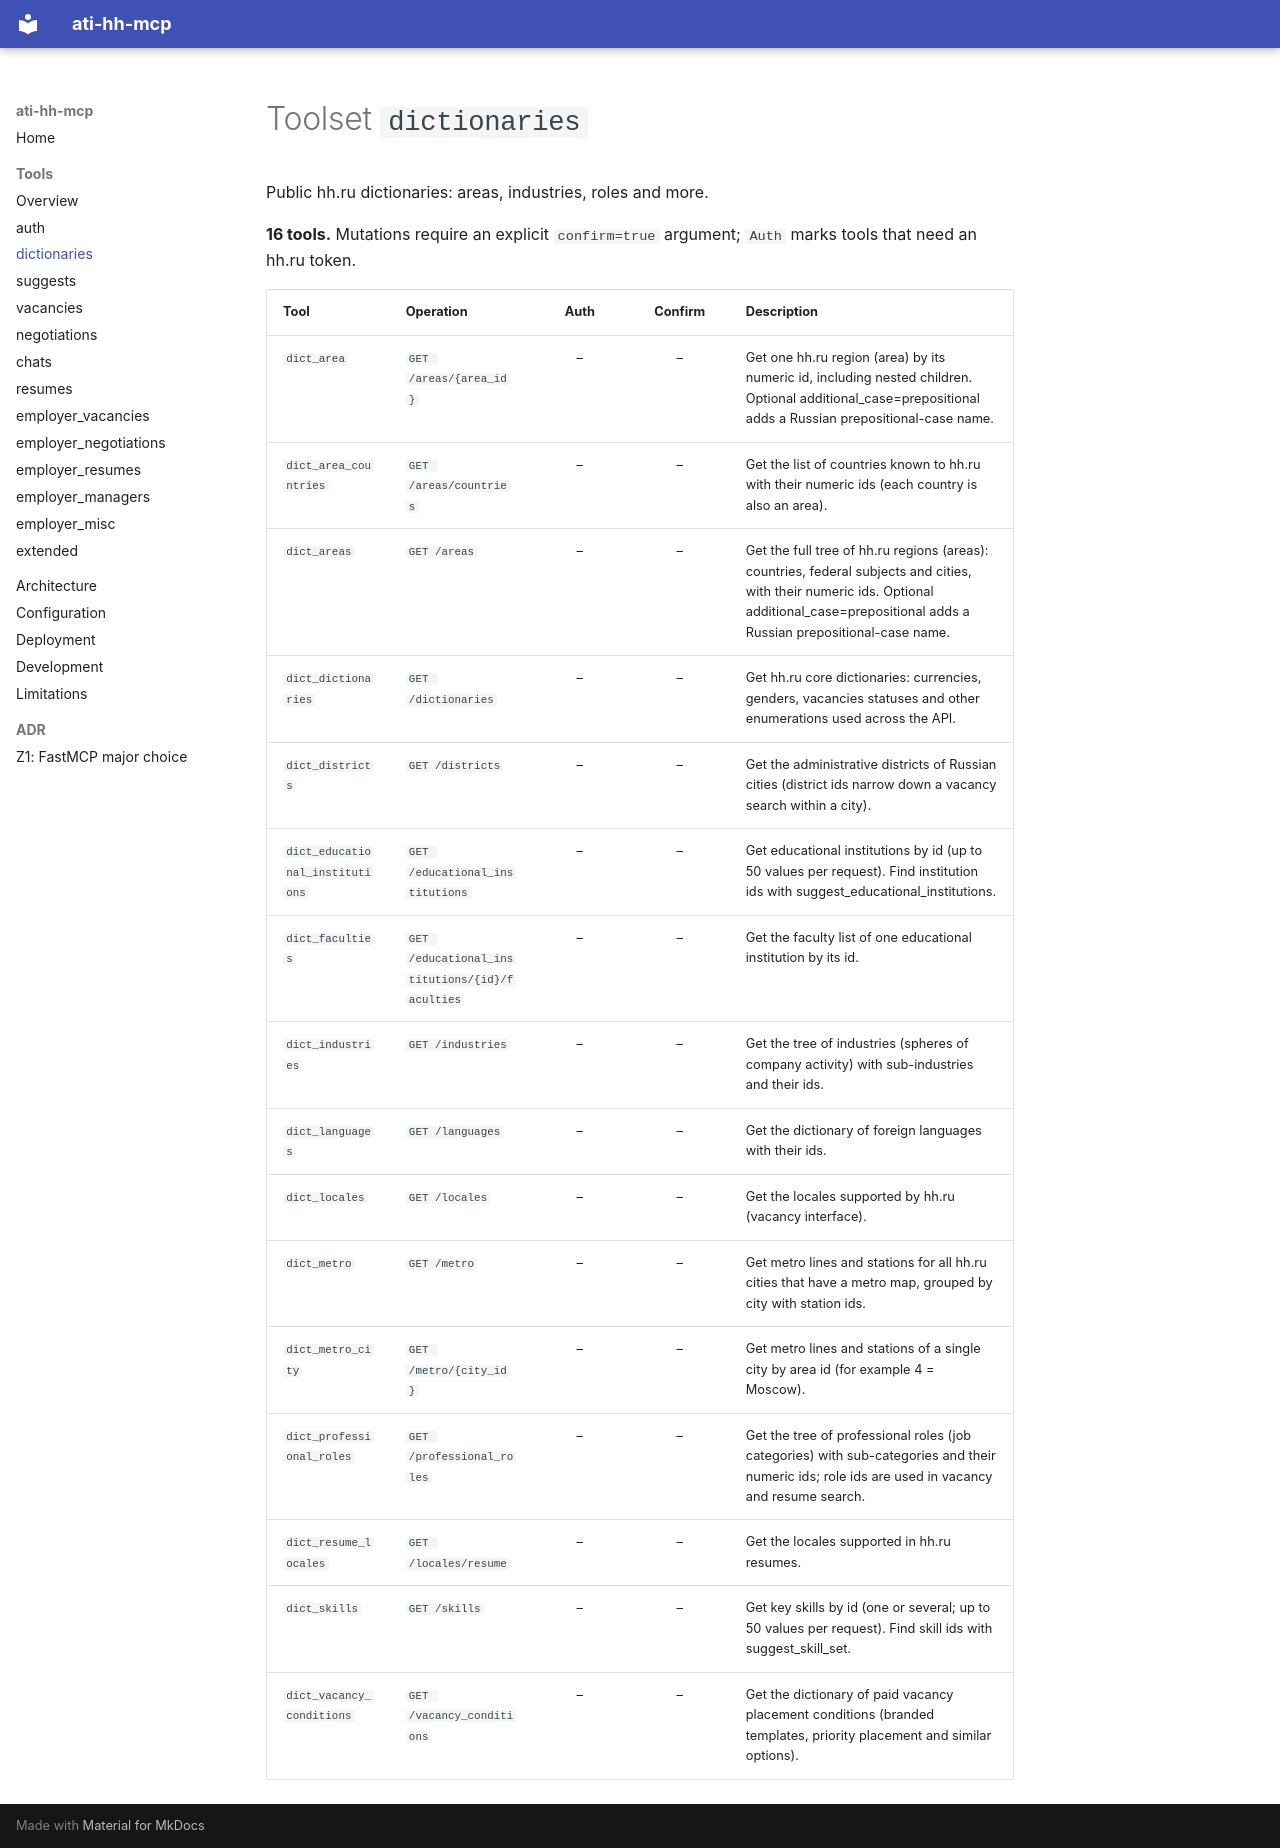

repository: timur-ai/ati-hh-mcp · page: tools/dictionaries/index.html · generator: mkdocs

<!-- GENERATED by scripts/gen_tool_docs.py – do not edit. -->

# Toolset `dictionaries`

Public hh.ru dictionaries: areas, industries, roles and more.

**16 tools.** Mutations require an explicit `confirm=true` argument; `Auth` marks tools that need an hh.ru token.

| Tool | Operation | Auth | Confirm | Description |
| --- | --- | :---: | :---: | --- |
| `dict_area` | `GET /areas/{area_id}` | – | – | Get one hh.ru region (area) by its numeric id, including nested children. Optional additional_case=prepositional adds a Russian prepositional-case name. |
| `dict_area_countries` | `GET /areas/countries` | – | – | Get the list of countries known to hh.ru with their numeric ids (each country is also an area). |
| `dict_areas` | `GET /areas` | – | – | Get the full tree of hh.ru regions (areas): countries, federal subjects and cities, with their numeric ids. Optional additional_case=prepositional adds a Russian prepositional-case name. |
| `dict_dictionaries` | `GET /dictionaries` | – | – | Get hh.ru core dictionaries: currencies, genders, vacancies statuses and other enumerations used across the API. |
| `dict_districts` | `GET /districts` | – | – | Get the administrative districts of Russian cities (district ids narrow down a vacancy search within a city). |
| `dict_educational_institutions` | `GET /educational_institutions` | – | – | Get educational institutions by id (up to 50 values per request). Find institution ids with suggest_educational_institutions. |
| `dict_faculties` | `GET /educational_institutions/{id}/faculties` | – | – | Get the faculty list of one educational institution by its id. |
| `dict_industries` | `GET /industries` | – | – | Get the tree of industries (spheres of company activity) with sub-industries and their ids. |
| `dict_languages` | `GET /languages` | – | – | Get the dictionary of foreign languages with their ids. |
| `dict_locales` | `GET /locales` | – | – | Get the locales supported by hh.ru (vacancy interface). |
| `dict_metro` | `GET /metro` | – | – | Get metro lines and stations for all hh.ru cities that have a metro map, grouped by city with station ids. |
| `dict_metro_city` | `GET /metro/{city_id}` | – | – | Get metro lines and stations of a single city by area id (for example 4 = Moscow). |
| `dict_professional_roles` | `GET /professional_roles` | – | – | Get the tree of professional roles (job categories) with sub-categories and their numeric ids; role ids are used in vacancy and resume search. |
| `dict_resume_locales` | `GET /locales/resume` | – | – | Get the locales supported in hh.ru resumes. |
| `dict_skills` | `GET /skills` | – | – | Get key skills by id (one or several; up to 50 values per request). Find skill ids with suggest_skill_set. |
| `dict_vacancy_conditions` | `GET /vacancy_conditions` | – | – | Get the dictionary of paid vacancy placement conditions (branded templates, priority placement and similar options). |
